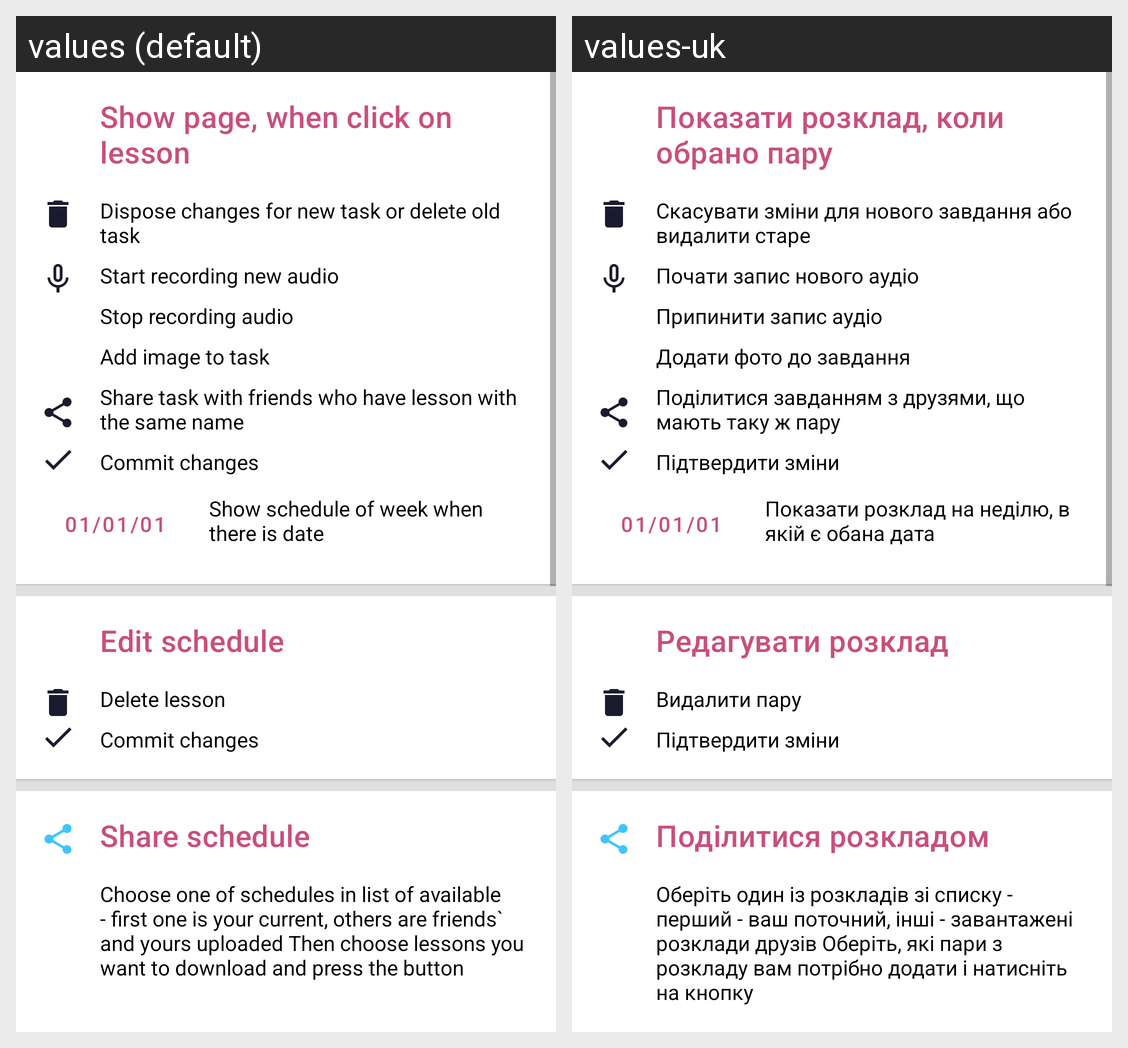

Locale-by-locale string values for the Android screen shown in this grid:
Android screen res/layout/fragment_help.xml rendered under 2 locales, left to right: values (default), values-uk. Device: Nexus 5 (rendered at 1080×1920; each locale shown at half size, 540×960, under a caption strip naming it); theme BluePink.
Strings drawn on this screen, with the default value and each locale's value (text and hints the layout hard-codes, and strings that could not be matched under every locale, appear in the picture but are not listed):

show_page_when_click_on_lesson
  values: Show page, when click on lesson
  values-uk: Показати розклад, коли обрано пару

dispose_changes_for_new_task_or_delete_old_task
  values: Dispose changes for new task or delete old task
  values-uk: Скасувати зміни для нового завдання або видалити старе

start_recording_new_audio
  values: Start recording new audio
  values-uk: Почати запис нового аудіо

stop_recording_audio
  values: Stop recording audio
  values-uk: Припинити запис аудіо

add_image_to_task
  values: Add image to task
  values-uk: Додати фото до завдання

share_task_with_friends_who_have_lesson_with_the_same_name
  values: Share task with friends who have lesson with the same name
  values-uk: Поділитися завданням з друзями, що мають таку ж пару

commit_changes
  values: Commit changes
  values-uk: Підтвердити зміни

_01_01_01
  values: 01/01/01
  values-uk: 01/01/01

show_schedule_of_week_when_there_is_date
  values: Show schedule of week when there is date
  values-uk: Показати розклад на неділю, в якій є обана дата

edit_schedule
  values: Edit schedule
  values-uk: Редагувати розклад

delete_lesson
  values: Delete lesson
  values-uk: Видалити пару

share_schedule
  values: Share schedule
  values-uk: Поділитися розкладом

help_choose_schedule
  values: Choose one of schedules in list of available - first one is your current, others are friends` and yours uploaded Then choose lessons you want to download and press the button
  values-uk: Оберіть один із розкладів зі списку - перший - ваш поточний, інші - завантажені розклади друзів Оберіть, які пари з розкладу вам потрібно додати і натисніть на кнопку
